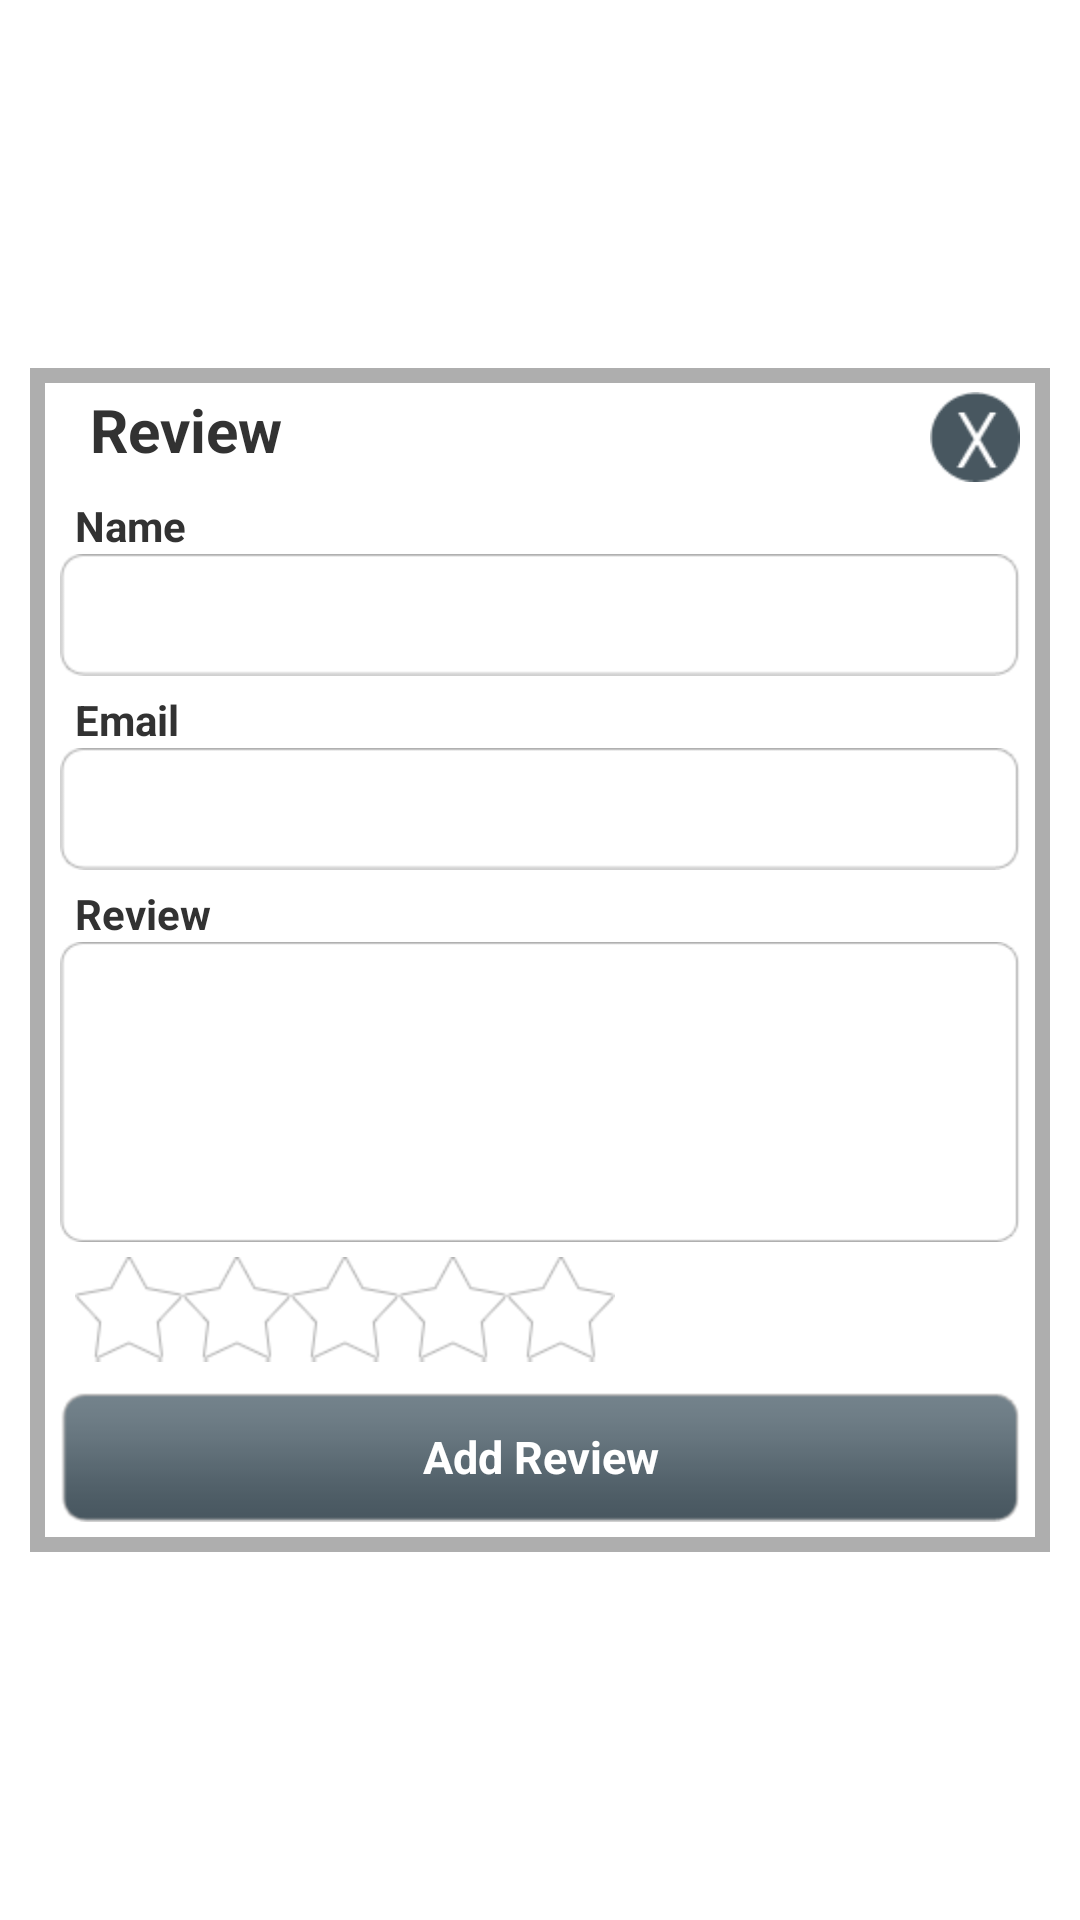

Android layout source for this screen:
<!-- AndroidManifest.xml: application theme AppTheme -->
<!-- res/layout/review_row_footer.xml -->
<RelativeLayout xmlns:android="http://schemas.android.com/apk/res/android"
    android:id="@+id/popup_element"
    android:layout_width="match_parent"
    android:layout_height="match_parent"
    android:gravity="center"
    android:padding="10sp" >

    <RelativeLayout
        android:layout_width="wrap_content"
        android:layout_height="wrap_content"
        android:background="#aeaeae"
        android:padding="5dp" >

        <LinearLayout
            android:id="@+id/LinearLayout1"
            android:layout_width="match_parent"
            android:layout_height="wrap_content"
            android:background="#fff"
            android:orientation="vertical"
            android:paddingLeft="5dp"
            android:paddingRight="5dp" >

            <RelativeLayout
                android:layout_width="match_parent"
                android:layout_height="wrap_content"
                android:layout_gravity="center"
                android:layout_marginTop="3dp" >

                <Button
                    android:id="@+id/btn_close_popup"
                    android:layout_width="30dp"
                    android:layout_height="30dp"
                    android:layout_alignParentRight="true"
                    android:layout_alignParentTop="true"
                    android:background="@drawable/xml_btn_review_close"
                    android:padding="5dp"
                     />

                <TextView
                    android:id="@+id/textView2"
                    android:layout_width="wrap_content"
                    android:layout_height="wrap_content"
                    android:layout_alignBaseline="@+id/btn_close_popup"
                    android:layout_alignBottom="@+id/btn_close_popup"
                    android:layout_alignParentLeft="true"
                    android:layout_marginLeft="10dp"
                    android:text="Review"
                    android:textSize="20sp"
                    android:textStyle="bold" />

            </RelativeLayout>

            <LinearLayout
                android:layout_width="match_parent"
                android:layout_height="wrap_content"
                android:layout_marginTop="5dp"
                android:orientation="vertical" >

                <TextView
                    android:id="@+id/textView1"
                    android:layout_width="wrap_content"
                    android:layout_height="wrap_content"
                    android:layout_marginLeft="5dp"
                    android:text="Name"
                    android:textStyle="bold" />

                <EditText
                    android:id="@+id/txtname"
                    android:layout_width="match_parent"
                    android:layout_height="wrap_content"
                    android:layout_weight="1"
                    android:background="@drawable/icon_textbox_03"
                    android:ems="10"
                    android:inputType="textPersonName"
                    android:paddingLeft="5dp" />

            </LinearLayout>

            <LinearLayout
                android:layout_width="match_parent"
                android:layout_height="wrap_content"
                android:layout_marginTop="5dp"
                android:orientation="vertical" >

                <TextView
                    android:id="@+id/TextView01"
                    android:layout_width="wrap_content"
                    android:layout_height="wrap_content"
                    android:layout_marginLeft="5dp"
                    android:text="Email"
                    android:textStyle="bold" />

                <EditText
                    android:id="@+id/txtemail"
                    android:layout_width="match_parent"
                    android:layout_height="wrap_content"
                    android:layout_weight="1"
                    android:background="@drawable/icon_textbox_03"
                    android:ems="10"
                    android:inputType="textEmailAddress"
                    android:paddingLeft="5dp" />

            </LinearLayout>

            <LinearLayout
                android:layout_width="match_parent"
                android:layout_height="wrap_content"
                android:layout_marginTop="5dp"
                android:orientation="vertical" >

                <TextView
                    android:id="@+id/TextView02"
                    android:layout_width="wrap_content"
                    android:layout_height="wrap_content"
                    android:layout_marginLeft="5dp"
                    android:text="Review"
                    android:textStyle="bold" />

                <EditText
                    android:id="@+id/txtreview"
                    android:layout_width="match_parent"
                    android:layout_height="100dp"
                    android:layout_weight="1"
                    android:background="@drawable/text_address_03"
                    android:ems="10"
                    android:inputType="text"
                    android:paddingLeft="5dp" />

            </LinearLayout>

            <LinearLayout
                android:layout_width="match_parent"
                android:layout_height="wrap_content"
                android:layout_margin="5dp" >

                <RatingBar
                    android:id="@+id/txtratting"
                    style="@style/foodRatingBar"  
                    android:layout_width="wrap_content"
                    android:layout_height="wrap_content"
                  />
            </LinearLayout>

            <Button
                android:id="@+id/btnsubmit"
                android:layout_width="match_parent"
                android:layout_height="wrap_content"
                android:layout_marginBottom="5dp"
                android:layout_marginTop="5dp"
                android:background="@drawable/xml_btn_review"
                android:text="Add Review"
                android:textColor="#fff"
                android:textSize="15sp"
                android:textStyle="bold" />

        </LinearLayout>

    </RelativeLayout>

</RelativeLayout>
<!-- resources referenced by this layout -->
<resources>
  <!-- drawable icon_textbox_03: png bitmap (drawable-hdpi, 1889 bytes) -->
  <!-- drawable text_address_03: png bitmap (drawable-hdpi, 2157 bytes) -->
  <!-- drawable xml_btn_review (drawable-hdpi) -->
  <?xml version="1.0" encoding="utf-8"?>
  <selector xmlns:android="http://schemas.android.com/apk/res/android" >
      <item android:drawable="@drawable/btn_review_hover_03" android:state_focused="true"></item>
      <item android:drawable="@drawable/btn_review_hover_03" android:state_pressed="true"></item>
      <item android:drawable="@drawable/btn_review_hover_03" android:state_selected="true"></item>
  	<item android:drawable="@drawable/btn_review_03"></item>
  </selector>
  <!-- drawable xml_btn_review_close (drawable-hdpi) -->
  <?xml version="1.0" encoding="utf-8"?>
  <selector xmlns:android="http://schemas.android.com/apk/res/android" >
      <item android:drawable="@drawable/review_close_hover_03" android:state_focused="true"></item>
      <item android:drawable="@drawable/review_close_hover_03" android:state_pressed="true"></item>
      <item android:drawable="@drawable/review_close_hover_03" android:state_selected="true"></item>
  	<item android:drawable="@drawable/review_close_03"></item>
  </selector>
  <style name="foodRatingBar" parent="@android:style/Widget.RatingBar">
         <item name="android:progressDrawable">@drawable/food_rating_bar_full</item>
         <item name="android:minHeight">35dip</item>
         <item name="android:maxHeight">35dip</item>
     </style>
  <style name="AppTheme" parent="android:Theme.Light" />
  <!-- drawable btn_review_hover_03: png bitmap (drawable-hdpi, 2144 bytes) -->
  <!-- drawable btn_review_03: png bitmap (drawable-hdpi, 2123 bytes) -->
  <!-- drawable review_close_hover_03: png bitmap (drawable-hdpi, 2006 bytes) -->
  <!-- drawable review_close_03: png bitmap (drawable-hdpi, 1994 bytes) -->
  <!-- drawable food_rating_bar_full (drawable-hdpi) -->
  <?xml version="1.0" encoding="utf-8"?>
     <layer-list xmlns:android="http://schemas.android.com/apk/res/android">
       <item android:id="@+android:id/background"
        android:drawable="@drawable/food_ratingbar_full_empty" />
       <item android:id="@+android:id/secondaryProgress"
        android:drawable="@drawable/food_ratingbar_full_empty" />
       <item android:id="@+android:id/progress"
        android:drawable="@drawable/food_ratingbar_full_filled" />
   </layer-list>
  <!-- drawable food_ratingbar_full_empty (drawable-hdpi) -->
  <?xml version="1.0" encoding="utf-8"?>
  <selector
  xmlns:android="http://schemas.android.com/apk/res/android">
  
  <item android:state_pressed="true"
        android:state_window_focused="true"
        android:drawable="@drawable/review_icon_empty_07" />
  
  <item android:state_focused="true"
        android:state_window_focused="true"
        android:drawable="@drawable/review_icon_empty_07" />
  
  <item android:state_selected="true"
        android:state_window_focused="true"
        android:drawable="@drawable/review_icon_empty_07" />
  
  <item android:drawable="@drawable/review_icon_empty_07" />
  
  </selector>
  <!-- drawable food_ratingbar_full_filled (drawable-hdpi) -->
  <?xml version="1.0" encoding="utf-8"?>
  <selector
  xmlns:android="http://schemas.android.com/apk/res/android">
  
  <item android:state_pressed="true"
        android:state_window_focused="true"
        android:drawable="@drawable/review_star_07" />
  
  <item android:state_focused="true"
        android:state_window_focused="true"
        android:drawable="@drawable/review_star_07" />
  
  <item android:state_selected="true"
        android:state_window_focused="true"
        android:drawable="@drawable/review_star_07" />
  
  <item android:drawable="@drawable/review_star_07" />
  
  </selector>
  <!-- drawable review_icon_empty_07: png bitmap (drawable-hdpi, 2270 bytes) -->
  <!-- drawable review_star_07: png bitmap (drawable-hdpi, 2316 bytes) -->
</resources>
